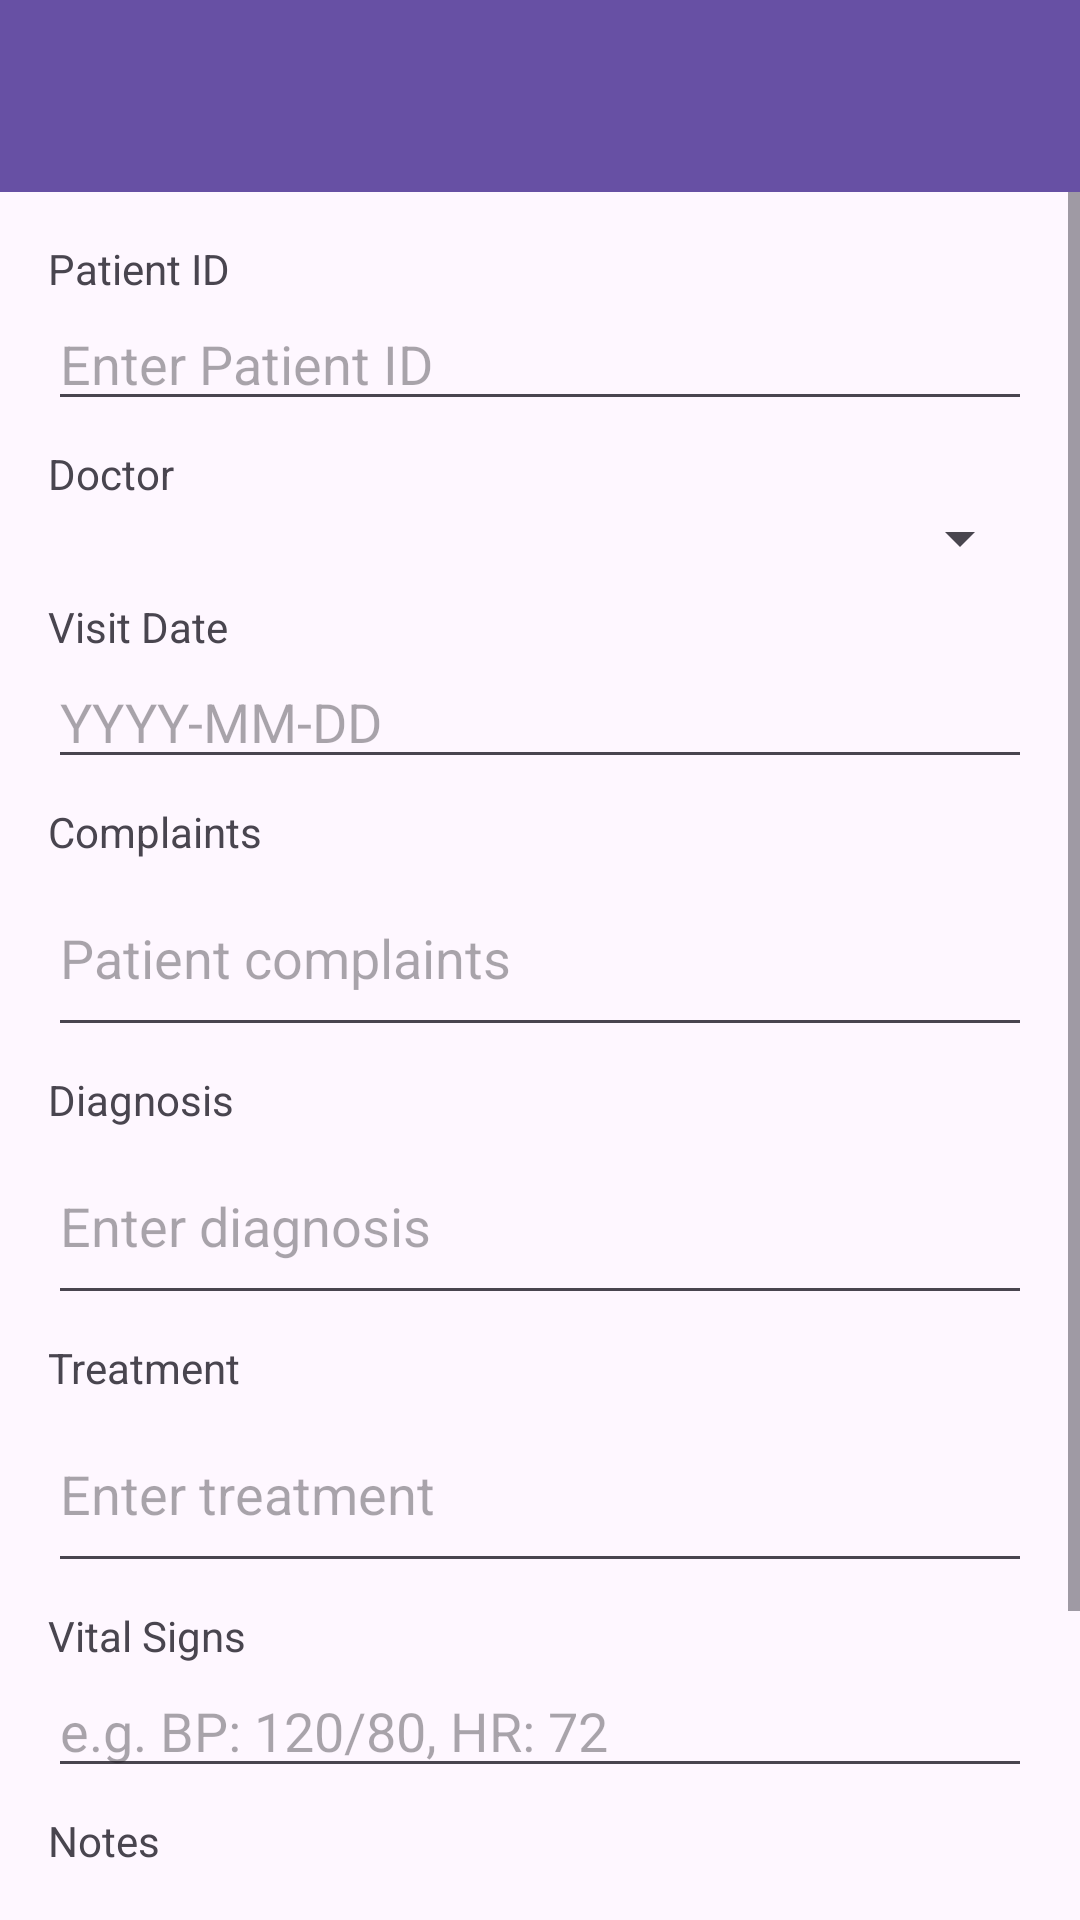

Layout XML and referenced resources for this Android screen:
<!-- AndroidManifest.xml: application theme Theme._4200FinalProj -->
<!-- res/layout/activity_medical_record_form.xml -->
<?xml version="1.0" encoding="utf-8"?>
<LinearLayout xmlns:android="http://schemas.android.com/apk/res/android"
    android:layout_width="match_parent"
    android:layout_height="match_parent"
    android:orientation="vertical">

    <androidx.appcompat.widget.Toolbar
        android:id="@+id/toolbar"
        android:layout_width="match_parent"
        android:layout_height="?attr/actionBarSize"
        android:background="?attr/colorPrimary"
        android:theme="@style/ThemeOverlay.AppCompat.Dark.ActionBar" />

    <ScrollView
        android:layout_width="match_parent"
        android:layout_height="match_parent">

        <LinearLayout
            android:layout_width="match_parent"
            android:layout_height="wrap_content"
            android:orientation="vertical"
            android:padding="16dp">

            <TextView
                android:layout_width="match_parent"
                android:layout_height="wrap_content"
                android:text="Patient ID" />

            <EditText
                android:id="@+id/etPatientId"
                android:layout_width="match_parent"
                android:layout_height="wrap_content"
                android:hint="Enter Patient ID"
                android:inputType="number" />

            <TextView
                android:layout_width="match_parent"
                android:layout_height="wrap_content"
                android:text="Doctor"
                android:layout_marginTop="8dp" />

            <Spinner
                android:id="@+id/spinnerDoctor"
                android:layout_width="match_parent"
                android:layout_height="wrap_content" />

            <TextView
                android:layout_width="match_parent"
                android:layout_height="wrap_content"
                android:text="Visit Date"
                android:layout_marginTop="8dp" />

            <EditText
                android:id="@+id/etVisitDate"
                android:layout_width="match_parent"
                android:layout_height="wrap_content"
                android:hint="YYYY-MM-DD"
                android:focusable="false" />

            <TextView
                android:layout_width="match_parent"
                android:layout_height="wrap_content"
                android:text="Complaints"
                android:layout_marginTop="8dp" />

            <EditText
                android:id="@+id/etComplaints"
                android:layout_width="match_parent"
                android:layout_height="wrap_content"
                android:hint="Patient complaints"
                android:inputType="textMultiLine"
                android:minLines="2" />

            <TextView
                android:layout_width="match_parent"
                android:layout_height="wrap_content"
                android:text="Diagnosis"
                android:layout_marginTop="8dp" />

            <EditText
                android:id="@+id/etDiagnosis"
                android:layout_width="match_parent"
                android:layout_height="wrap_content"
                android:hint="Enter diagnosis"
                android:inputType="textMultiLine"
                android:minLines="2" />

            <TextView
                android:layout_width="match_parent"
                android:layout_height="wrap_content"
                android:text="Treatment"
                android:layout_marginTop="8dp" />

            <EditText
                android:id="@+id/etTreatment"
                android:layout_width="match_parent"
                android:layout_height="wrap_content"
                android:hint="Enter treatment"
                android:inputType="textMultiLine"
                android:minLines="2" />

            <TextView
                android:layout_width="match_parent"
                android:layout_height="wrap_content"
                android:text="Vital Signs"
                android:layout_marginTop="8dp" />

            <EditText
                android:id="@+id/etVitalSigns"
                android:layout_width="match_parent"
                android:layout_height="wrap_content"
                android:hint="e.g. BP: 120/80, HR: 72"
                android:inputType="text" />

            <TextView
                android:layout_width="match_parent"
                android:layout_height="wrap_content"
                android:text="Notes"
                android:layout_marginTop="8dp" />

            <EditText
                android:id="@+id/etNotes"
                android:layout_width="match_parent"
                android:layout_height="wrap_content"
                android:hint="Additional notes"
                android:inputType="textMultiLine"
                android:minLines="2" />

            <Button
                android:id="@+id/btnSave"
                android:layout_width="match_parent"
                android:layout_height="wrap_content"
                android:layout_marginTop="16dp"
                android:text="Save" />

        </LinearLayout>
    </ScrollView>

</LinearLayout>
<!-- resources referenced by this layout -->
<resources>
  <style name="Theme._4200FinalProj" parent="Base.Theme._4200FinalProj" />
  <style name="Base.Theme._4200FinalProj" parent="Theme.Material3.DayNight.NoActionBar">
          
          
      </style>
</resources>
